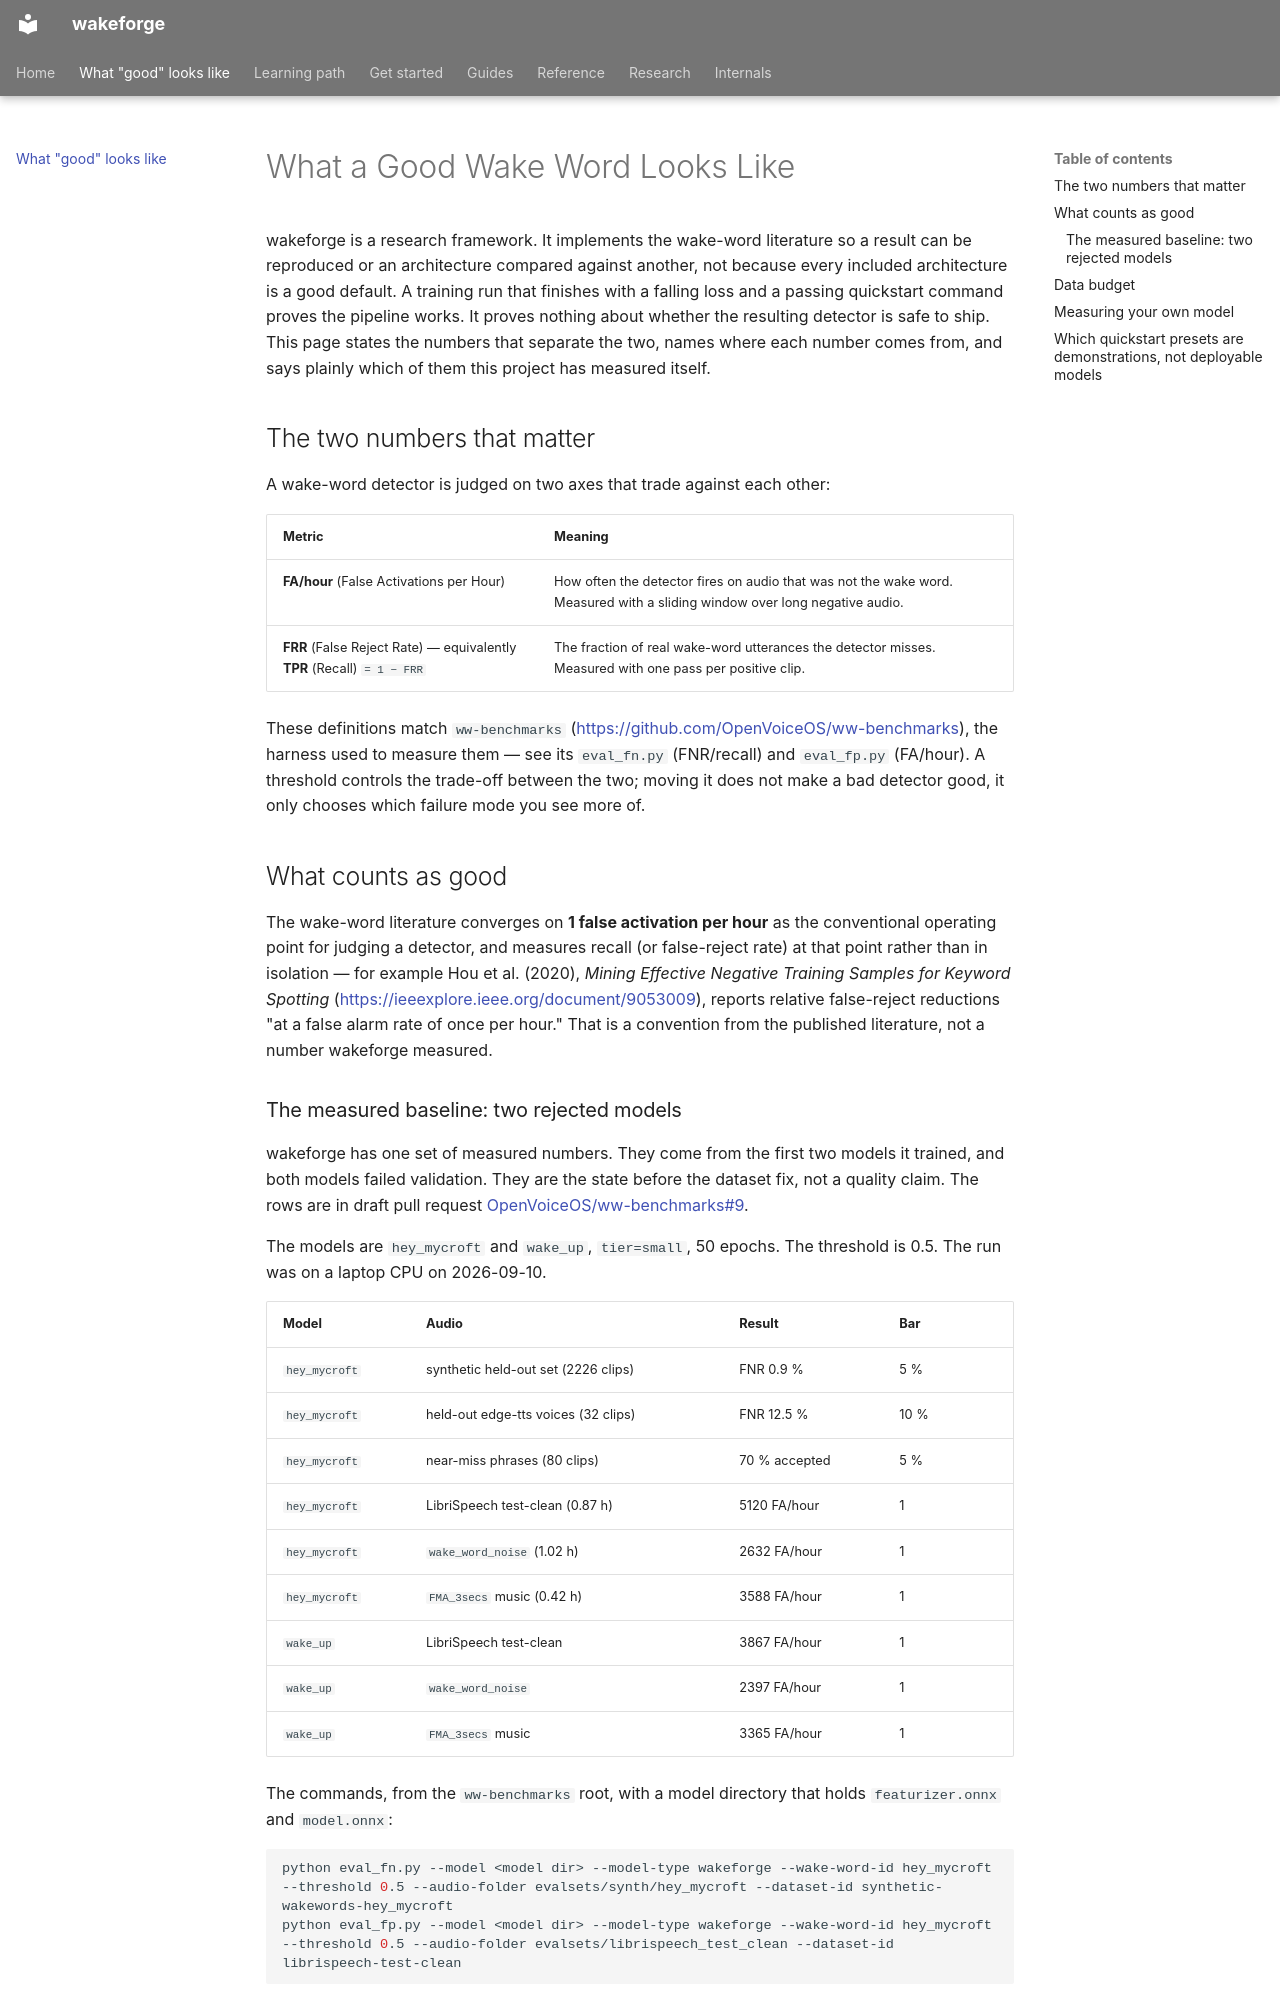

repository: TigreGotico/wakeforge · page: guides/expectations/index.html · generator: mkdocs

# What a Good Wake Word Looks Like

wakeforge is a research framework. It implements the wake-word literature so
a result can be reproduced or an architecture compared against another, not
because every included architecture is a good default. A training run that
finishes with a falling loss and a passing quickstart command proves the
pipeline works. It proves nothing about whether the resulting detector is
safe to ship. This page states the numbers that separate the two, names
where each number comes from, and says plainly which of them this project
has measured itself.

## The two numbers that matter

A wake-word detector is judged on two axes that trade against each other:

| Metric | Meaning |
|---|---|
| **FA/hour** (False Activations per Hour) | How often the detector fires on audio that was not the wake word. Measured with a sliding window over long negative audio. |
| **FRR** (False Reject Rate) — equivalently **TPR** (Recall) `= 1 − FRR` | The fraction of real wake-word utterances the detector misses. Measured with one pass per positive clip. |

These definitions match `ww-benchmarks`
(<https://github.com/OpenVoiceOS/ww-benchmarks>), the harness used
to measure them — see its `eval_fn.py` (FNR/recall) and `eval_fp.py`
(FA/hour). A threshold controls the trade-off between the two; moving it
does not make a bad detector good, it only chooses which failure mode you
see more of.

## What counts as good

The wake-word literature converges on **1 false activation per hour** as the
conventional operating point for judging a detector, and measures recall
(or false-reject rate) at that point rather than in isolation — for example
Hou et al. (2020), *Mining Effective Negative Training Samples for Keyword
Spotting* (<https://ieeexplore.ieee.org/document/9053009>), reports relative
false-reject reductions "at a false alarm rate of once per hour." That is a
convention from the published literature, not a number wakeforge measured.
